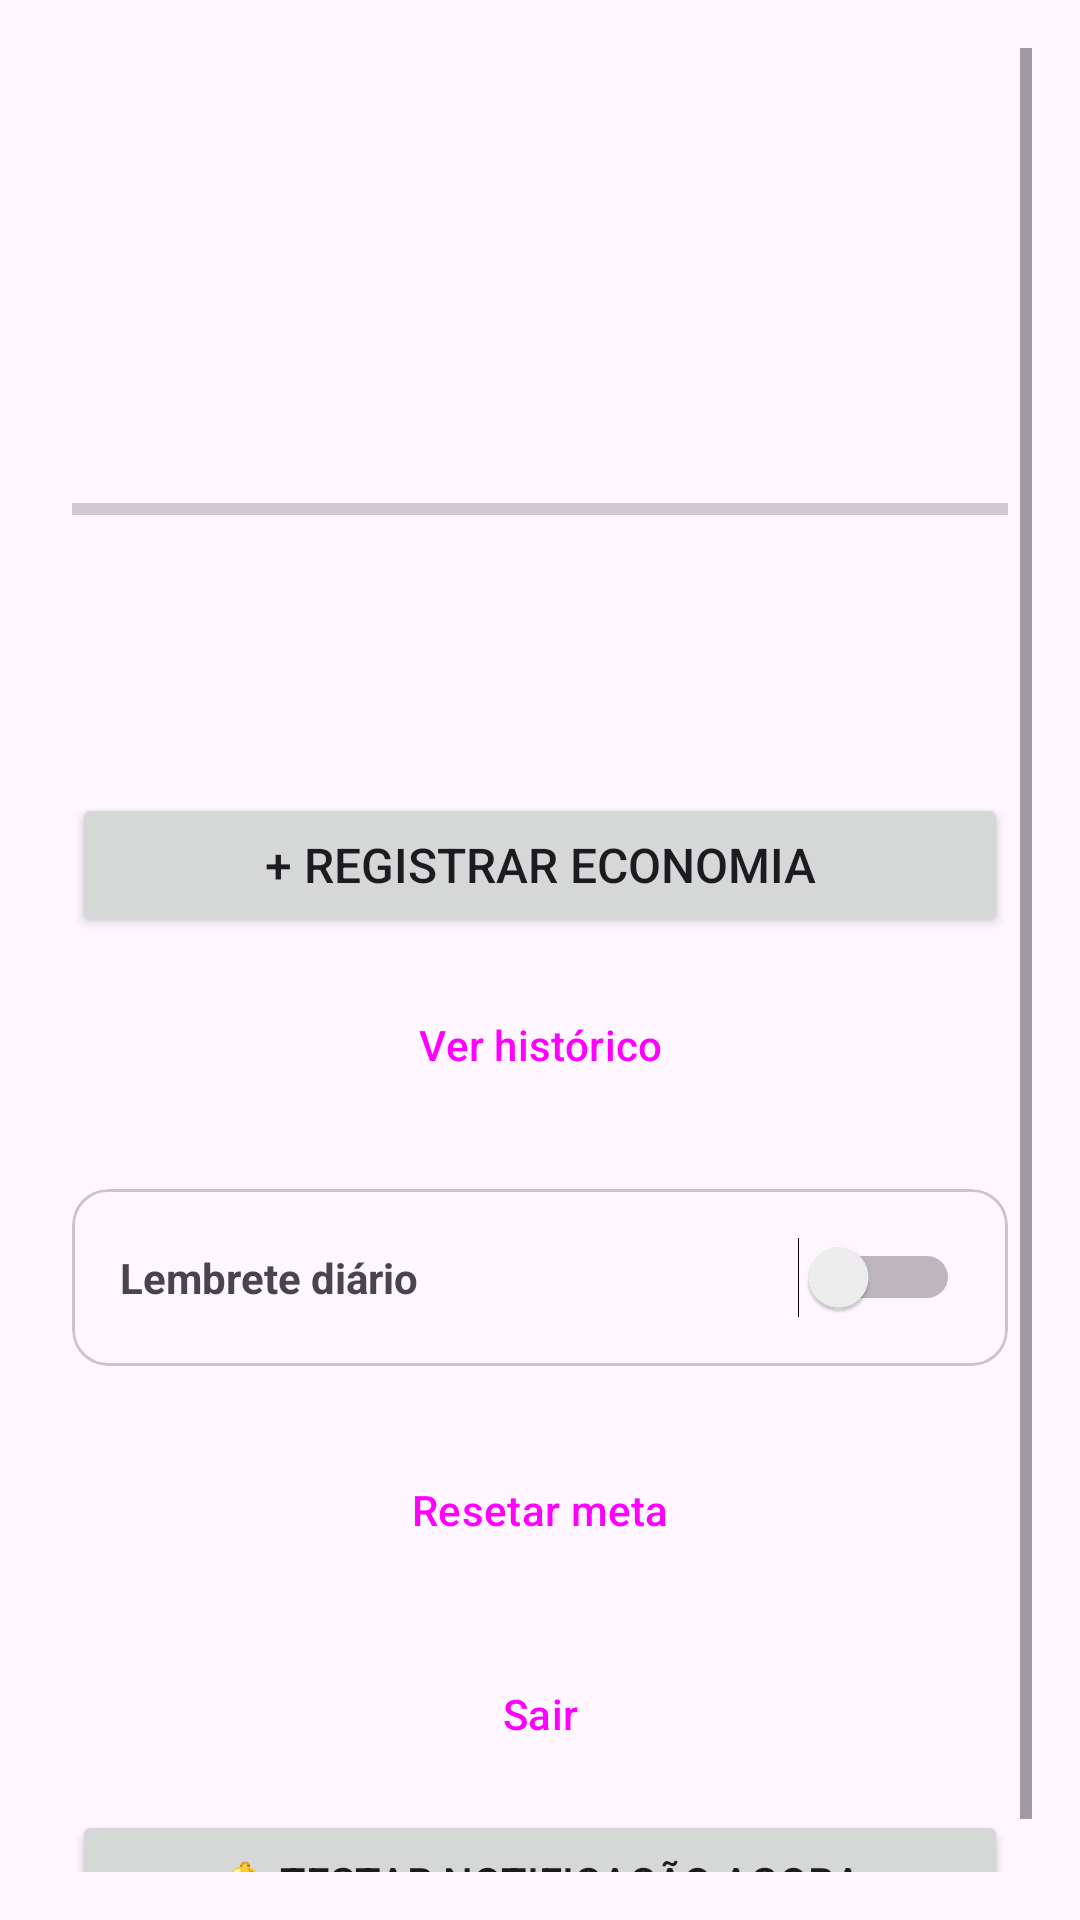

Android layout source for this screen:
<!-- AndroidManifest.xml: application theme Theme.CofrinhoDigital -->
<!-- res/layout/activity_main.xml -->
<?xml version="1.0" encoding="utf-8"?>
<ScrollView xmlns:android="http://schemas.android.com/apk/res/android"
    android:layout_width="match_parent"
    android:layout_height="match_parent"
    android:padding="16dp">

    <LinearLayout
        android:layout_width="match_parent"
        android:layout_height="wrap_content"
        android:orientation="vertical"
        android:padding="8dp">

        <TextView android:id="@+id/tv_goal_name"
            android:layout_width="wrap_content"
            android:layout_height="wrap_content"
            android:textSize="24sp"
            android:textStyle="bold"
            android:layout_marginBottom="4dp"/>

        <TextView android:id="@+id/tv_modality"
            android:layout_width="wrap_content"
            android:layout_height="wrap_content"
            android:textSize="14sp"
            android:layout_marginBottom="24dp"/>

        <TextView android:id="@+id/tv_progress_percent"
            android:layout_width="wrap_content"
            android:layout_height="wrap_content"
            android:textSize="36sp"
            android:textStyle="bold"
            android:layout_gravity="center"
            android:layout_marginBottom="8dp"/>

        <ProgressBar
            android:id="@+id/progress_bar"
            style="?android:attr/progressBarStyleHorizontal"
            android:layout_width="match_parent"
            android:layout_height="20dp"
            android:max="100"
            android:layout_marginBottom="8dp"/>

        <TextView android:id="@+id/tv_amount"
            android:layout_width="wrap_content"
            android:layout_height="wrap_content"
            android:textSize="16sp"
            android:layout_gravity="center"
            android:layout_marginBottom="4dp"/>

        <TextView android:id="@+id/tv_days"
            android:layout_width="wrap_content"
            android:layout_height="wrap_content"
            android:textSize="14sp"
            android:layout_gravity="center"
            android:layout_marginBottom="32dp"/>

        <Button android:id="@+id/btn_deposit"
            android:layout_width="match_parent"
            android:layout_height="wrap_content"
            android:text="+ Registrar economia"
            android:textSize="16sp"
            android:layout_marginBottom="12dp"/>

        <Button android:id="@+id/btn_history"
            style="@style/Widget.Material3.Button.OutlinedButton"
            android:layout_width="match_parent"
            android:layout_height="wrap_content"
            android:text="Ver histórico"
            android:layout_marginBottom="24dp"/>

        
        <com.google.android.material.card.MaterialCardView
            xmlns:app="http://schemas.android.com/apk/res-auto"
            android:layout_width="match_parent"
            android:layout_height="wrap_content"
            app:cardCornerRadius="12dp"
            android:layout_marginBottom="24dp">
            <LinearLayout
                android:layout_width="match_parent"
                android:layout_height="wrap_content"
                android:orientation="horizontal"
                android:padding="16dp"
                android:gravity="center_vertical">
                <TextView android:layout_width="0dp"
                    android:layout_height="wrap_content"
                    android:layout_weight="1"
                    android:text="Lembrete diário"
                    android:textStyle="bold"/>
                <Switch android:id="@+id/switch_reminder"
                    android:layout_width="wrap_content"
                    android:layout_height="wrap_content"/>
            </LinearLayout>
        </com.google.android.material.card.MaterialCardView>

        <Button android:id="@+id/btn_reset"
            style="@style/Widget.Material3.Button.OutlinedButton"
            android:layout_width="match_parent"
            android:layout_height="wrap_content"
            android:text="Resetar meta"
            android:layout_marginBottom="12dp"/>

        <Button android:id="@+id/btn_logout"
            style="@style/Widget.Material3.Button.OutlinedButton"
            android:layout_width="match_parent"
            android:layout_height="wrap_content"
            android:text="Sair"
            android:layout_marginTop="8dp"/>

        <Button
            android:id="@+id/btn_test_notification"
            android:layout_width="match_parent"
            android:layout_height="wrap_content"
            android:text="🔔 Testar notificação agora"
            android:layout_marginTop="8dp"/>

    </LinearLayout>
</ScrollView>
<!-- resources referenced by this layout -->
<resources>
  <style name="Theme.CofrinhoDigital" parent="Base.Theme.CofrinhoDigital" />
  <style name="Base.Theme.CofrinhoDigital" parent="Theme.Material3.DayNight.NoActionBar">
          
          
      </style>
</resources>
